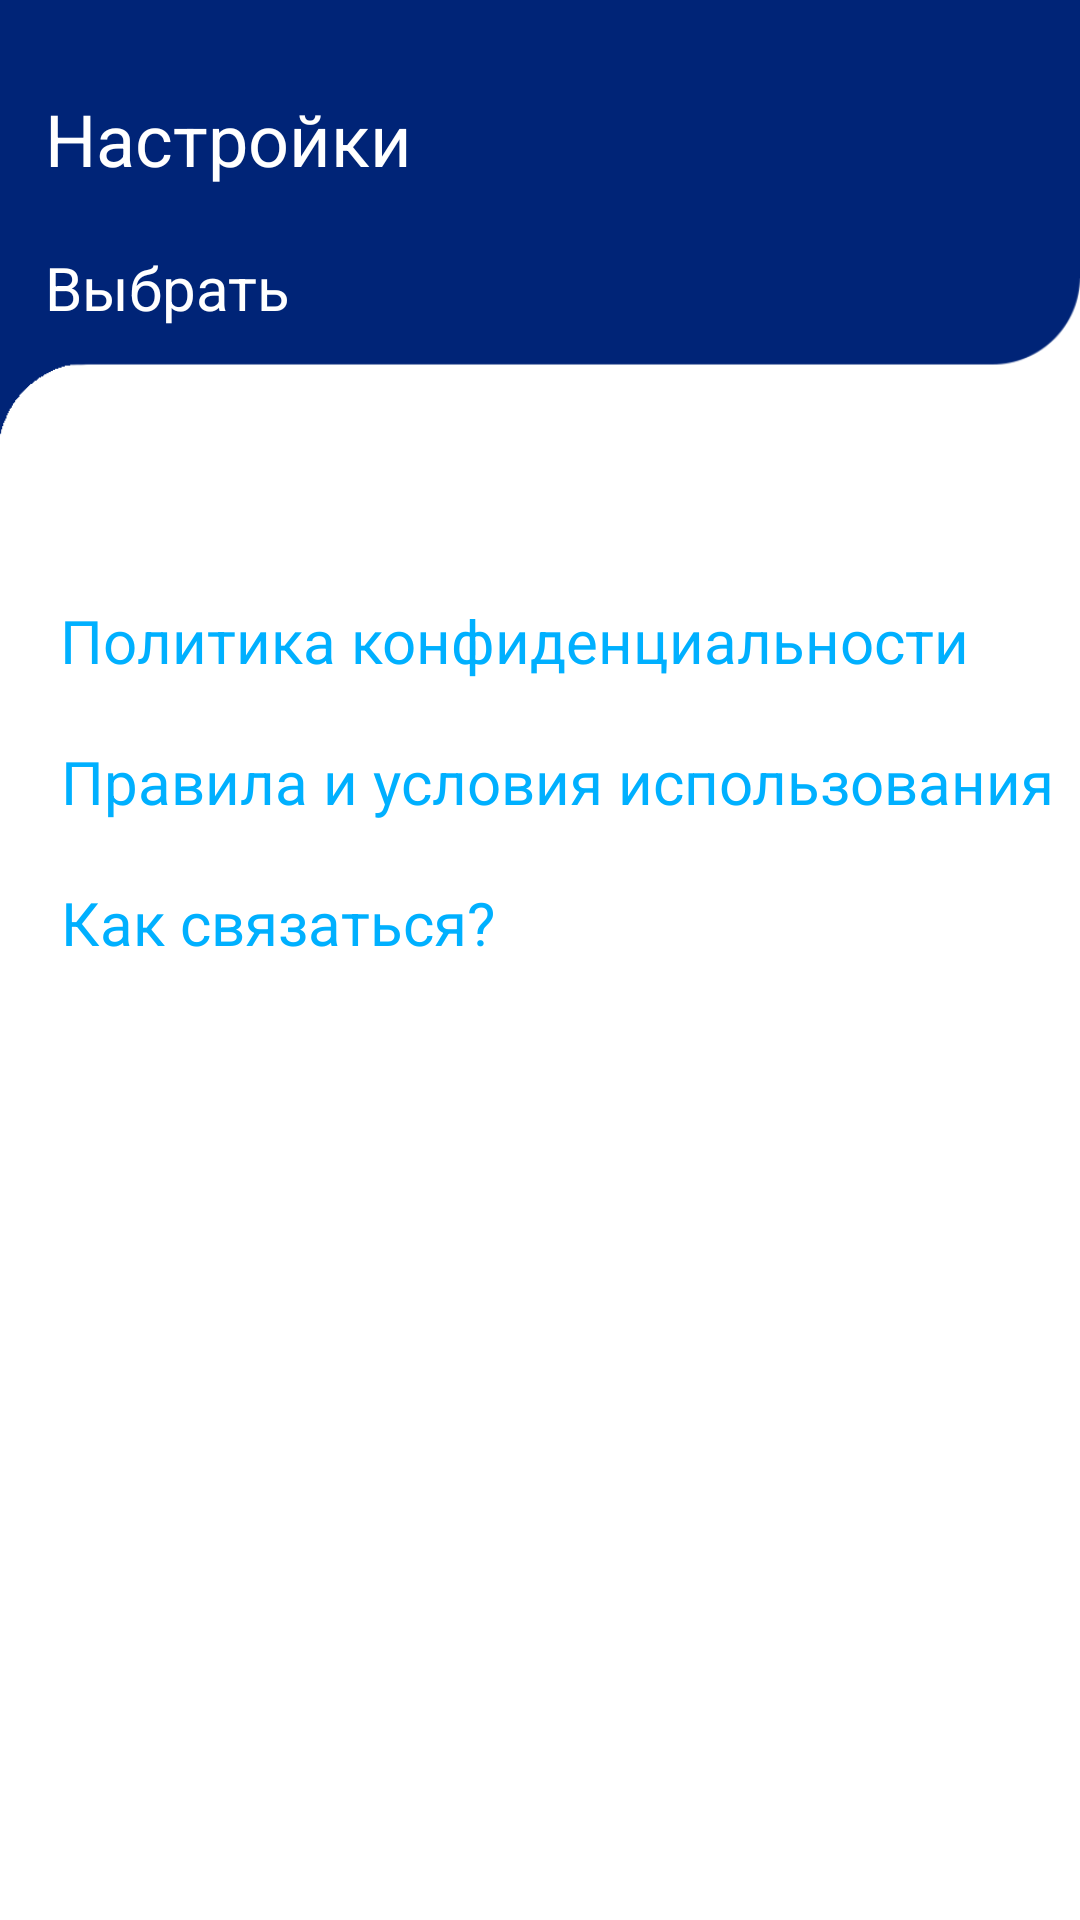

Android layout source for this screen:
<!-- AndroidManifest.xml: application theme Theme.FirebasePicture -->
<!-- res/layout/fragment_settings.xml -->
<?xml version="1.0" encoding="utf-8"?>
<RelativeLayout xmlns:android="http://schemas.android.com/apk/res/android"
    xmlns:app="http://schemas.android.com/apk/res-auto"
    xmlns:tools="http://schemas.android.com/tools"
    android:layout_width="match_parent"
    android:layout_height="match_parent">

    <ImageView
        android:layout_width="match_parent"
        android:layout_height="226dp"
        android:scaleType="centerCrop"
        app:srcCompat="@drawable/upbcg"
        tools:srcCompat="@drawable/upbcg" />

    <TextView
        android:id="@+id/txtSettingName_1"
        android:layout_width="wrap_content"
        android:layout_height="wrap_content"
        android:layout_marginTop="30dp"
        android:layout_marginLeft="15dp"
        android:text="Настройки"
        android:textColor="#FFFFFF"
        android:textSize="24sp" />

    <TextView
        android:id="@+id/txtSettingName_2"
        android:layout_width="wrap_content"
        android:layout_height="wrap_content"
        android:layout_below="@+id/txtSettingName_1"
        android:layout_marginLeft="15dp"
        android:layout_marginTop="20dp"
        android:text="Выбрать"
        android:textColor="#FFFFFF"
        android:textSize="20sp" />

    <TextView
        android:id="@+id/txtLinkSettingPrivatePolicy"
        android:layout_width="wrap_content"
        android:layout_height="wrap_content"
        android:layout_marginLeft="20dp"
        android:layout_marginTop="200dp"
        android:text="Политика конфиденциальности"
        android:textAlignment="center"
        android:textColor="#00B0FF"
        android:textSize="20sp" />

    <TextView
        android:id="@+id/txtLinkSettingTermsAndConditions"
        android:layout_width="wrap_content"
        android:layout_height="wrap_content"
        android:layout_below="@id/txtLinkSettingPrivatePolicy"
        android:layout_marginLeft="20dp"
        android:layout_marginTop="20dp"
        android:text="Правила и условия использования"
        android:textAlignment="center"
        android:textColor="#00B0FF"
        android:textSize="20sp" />

    <TextView
        android:id="@+id/txtLinkSettingFeedBack"
        android:layout_width="wrap_content"
        android:layout_height="wrap_content"
        android:layout_below="@id/txtLinkSettingTermsAndConditions"
        android:layout_marginLeft="20dp"
        android:layout_marginTop="20dp"
        android:text="Как связаться?"
        android:textAlignment="center"
        android:textColor="#00B0FF"
        android:textSize="20sp" />

    
</RelativeLayout>
<!-- resources referenced by this layout -->
<resources>
  <!-- drawable upbcg: png bitmap (drawable-v24, 5153 bytes) -->
  <style name="Theme.FirebasePicture" parent="Theme.MaterialComponents.DayNight.DarkActionBar">
          
          <item name="colorPrimary">@color/purple_500</item>
          <item name="colorPrimaryVariant">@color/purple_700</item>
          <item name="colorOnPrimary">@color/white</item>
          
          <item name="colorSecondary">@color/black</item>
          <item name="colorSecondaryVariant">@color/teal_700</item>
          <item name="colorOnSecondary">@color/black</item>
          
          <item name="android:statusBarColor" tools:targetApi="l">?attr/colorPrimaryVariant</item>
          
      </style>
  <color name="purple_500">#FF6200EE</color>
  <color name="purple_700">#FF3700B3</color>
  <color name="white">#FFFFFFFF</color>
  <color name="black">#FF000000</color>
  <color name="teal_700">#FF018786</color>
</resources>
